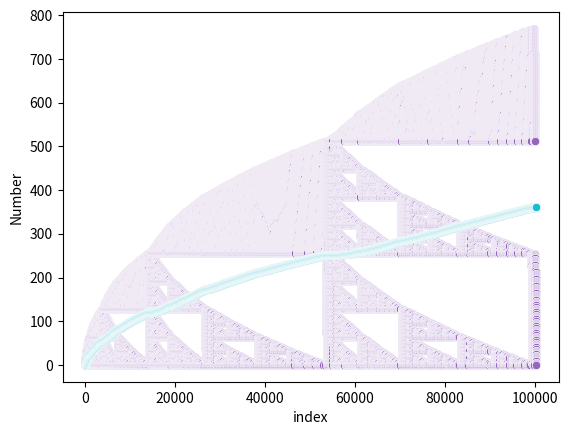

Write Python code to recreate this figure.
# flattened_sierpinski.py
# [redacted]
# 29/3/23
# Purpose: generate a particular fractal sequence

import pandas as pd
import seaborn as sns
import matplotlib.pyplot as plt

# converts a decimal number to a list of binary digits
def decimalToBinary(n):
    digits = []
    while n >= 1:
        digits.append(n % 2)
        if n % 2 == 1:
            n = int((n - 1) / 2)
        elif n % 2 == 0:
            n = int(n / 2)
    return digits

# checks if two numbers have overlapping 1's in binary
def overlap(a, b):
    a_digits = decimalToBinary(a)
    b_digits = decimalToBinary(b)
    
    if len(a_digits) < len(b_digits):
        for i, d in enumerate(a_digits):
            if d == 1 and b_digits[i] == 1:
                return True
    return False

def generate_flattened_sierpinski(n):
    a = [0]
    i = 2
    while len(a) < n:
        for x in reversed(range(i)):
            if not overlap(x, i):
                a.append(x)
        i += 1
        print()
    return a

print(generate_flattened_sierpinski(20))

# Scatter Plots
n = 10
sequence = generate_flattened_sierpinski(n)
df = pd.DataFrame(sequence, columns=["Number"])
df['index'] = [i for i in range(len(sequence))]
sns.scatterplot(x="index", y='Number', data=df)
plt.show()

n = 100
sequence = generate_flattened_sierpinski(n)
df = pd.DataFrame(sequence, columns=["Number"])
df['index'] = [i for i in range(n)]
sns.scatterplot(x="index", y='Number', data=df)
plt.show()

n = 1000
sequence = generate_flattened_sierpinski(n)
df = pd.DataFrame(sequence, columns=["Number"])
df['index'] = [i for i in range(len(sequence))]
sns.scatterplot(x="index", y='Number', data=df)
plt.show()

n = 10000
sequence = generate_flattened_sierpinski(n)
df = pd.DataFrame(sequence, columns=["Number"])
df['index'] = [i for i in range(len(sequence))]
sns.scatterplot(x="index", y='Number', data=df)
plt.show()

n = 100000
sequence = generate_flattened_sierpinski(n)
df = pd.DataFrame(sequence, columns=["Number"])
df['index'] = [i for i in range(len(sequence))]
sns.scatterplot(x="index", y='Number', data=df)
plt.show()

n = 10
sequence = generate_flattened_sierpinski(n)
average_sequence = []
sum = 0
for i, s in enumerate(sequence):
    sum += s
    average = sum / (i + 1)
    average_sequence.append(average)

df_averages = pd.DataFrame(average_sequence, columns=["Average"])
df_averages['index'] = [i for i in range(len(sequence))]
sns.scatterplot(x="index", y="Average", data=df_averages)
plt.show()

n = 100
sequence = generate_flattened_sierpinski(n)
average_sequence = []
sum = 0
for i, s in enumerate(sequence):
    sum += s
    average = sum / (i + 1)
    average_sequence.append(average)

df_averages = pd.DataFrame(average_sequence, columns=["Average"])
df_averages['index'] = [i for i in range(len(sequence))]
sns.scatterplot(x="index", y="Average", data=df_averages)
plt.show()

n = 1000
sequence = generate_flattened_sierpinski(n)
average_sequence = []
sum = 0
for i, s in enumerate(sequence):
    sum += s
    average = sum / (i + 1)
    average_sequence.append(average)

df_averages = pd.DataFrame(average_sequence, columns=["Average"])
df_averages['index'] = [i for i in range(len(sequence))]
sns.scatterplot(x="index", y="Average", data=df_averages)
plt.show()

n = 10000
sequence = generate_flattened_sierpinski(n)
average_sequence = []
sum = 0
for i, s in enumerate(sequence):
    sum += s
    average = sum / (i + 1)
    average_sequence.append(average)

df_averages = pd.DataFrame(average_sequence, columns=["Average"])
df_averages['index'] = [i for i in range(len(sequence))]
sns.scatterplot(x="index", y="Average", data=df_averages)
plt.show()

n = 100000
sequence = generate_flattened_sierpinski(n)
average_sequence = []
sum = 0
for i, s in enumerate(sequence):
    sum += s
    average = sum / (i + 1)
    average_sequence.append(average)

df_averages = pd.DataFrame(average_sequence, columns=["Average"])
df_averages['index'] = [i for i in range(len(sequence))]
sns.scatterplot(x="index", y="Average", data=df_averages)
plt.show()